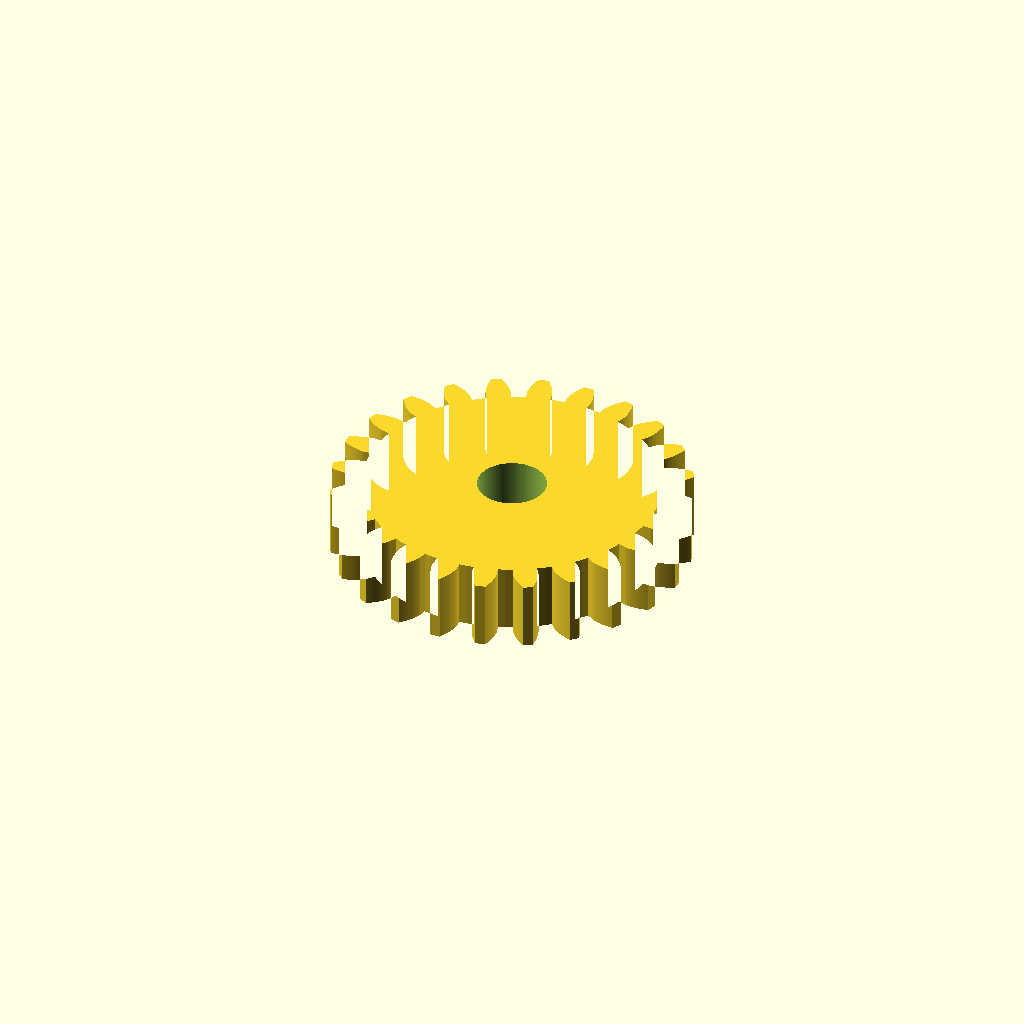
Cell 1: rendered with the file's own defaults.
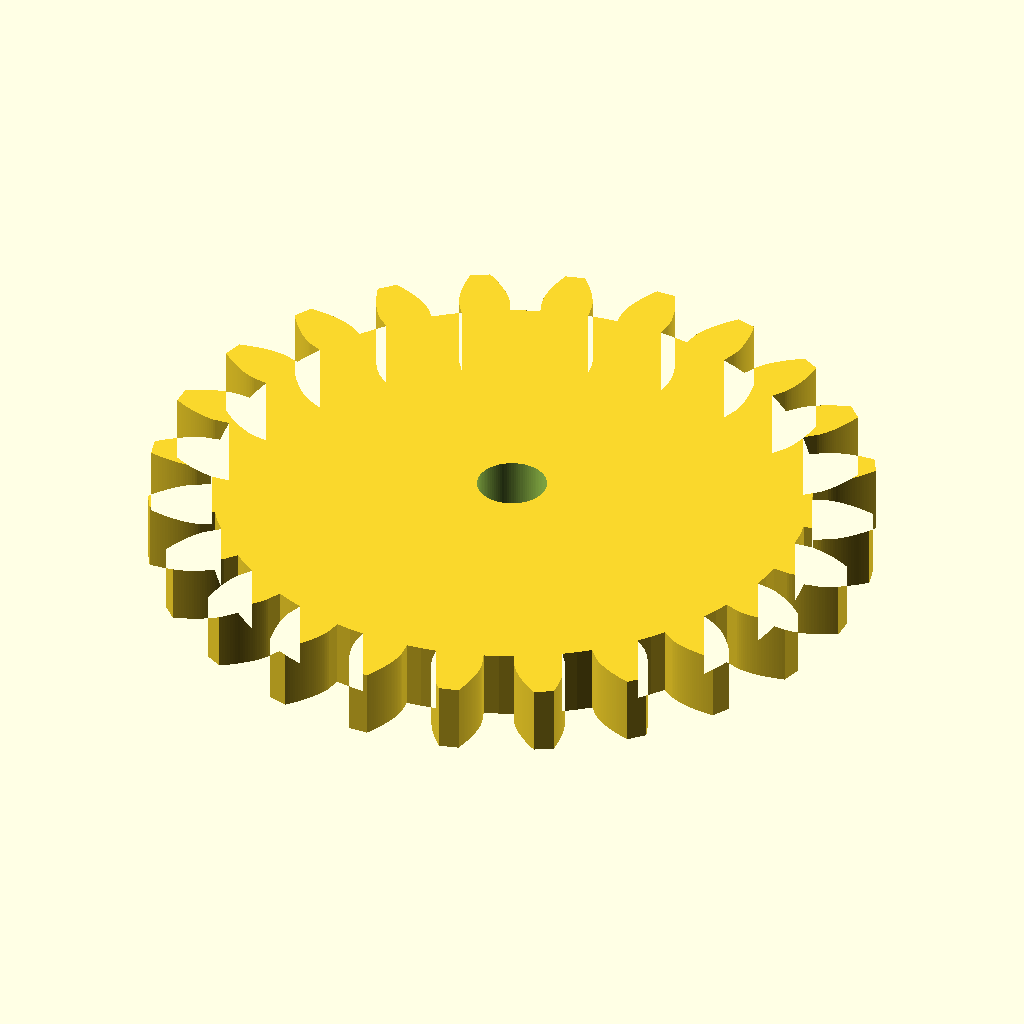
Cell 2: the same model with gear_module = 4.
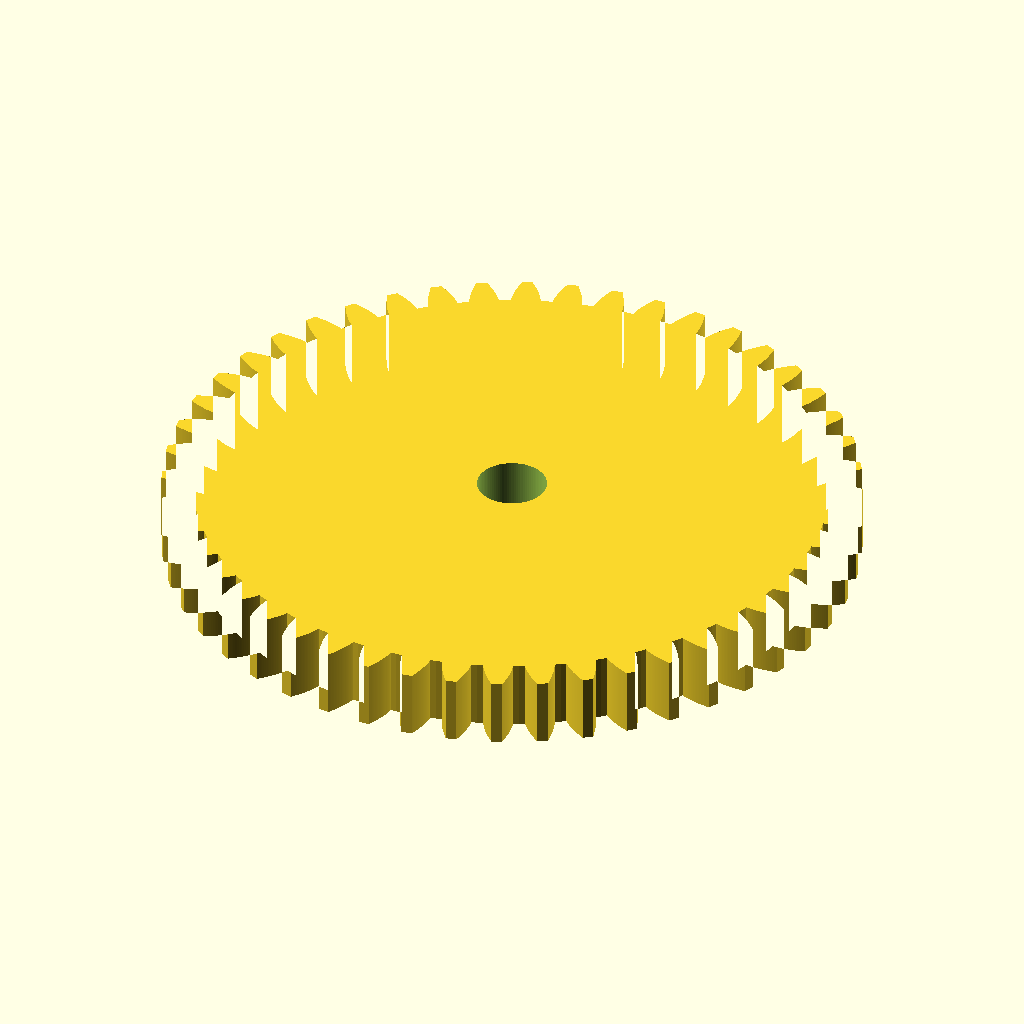
Cell 3: the same model with tooth_count = 48.
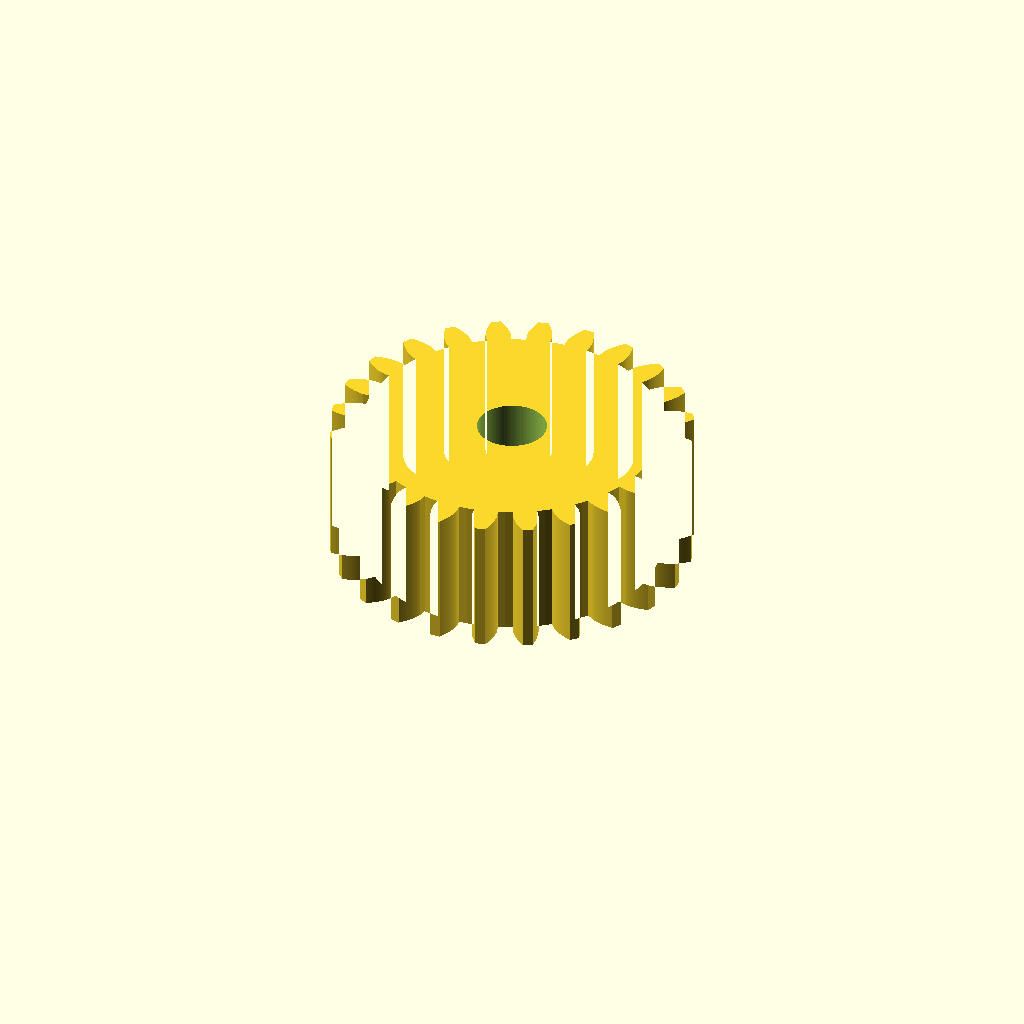
Cell 4: the same model with face_width = 20.
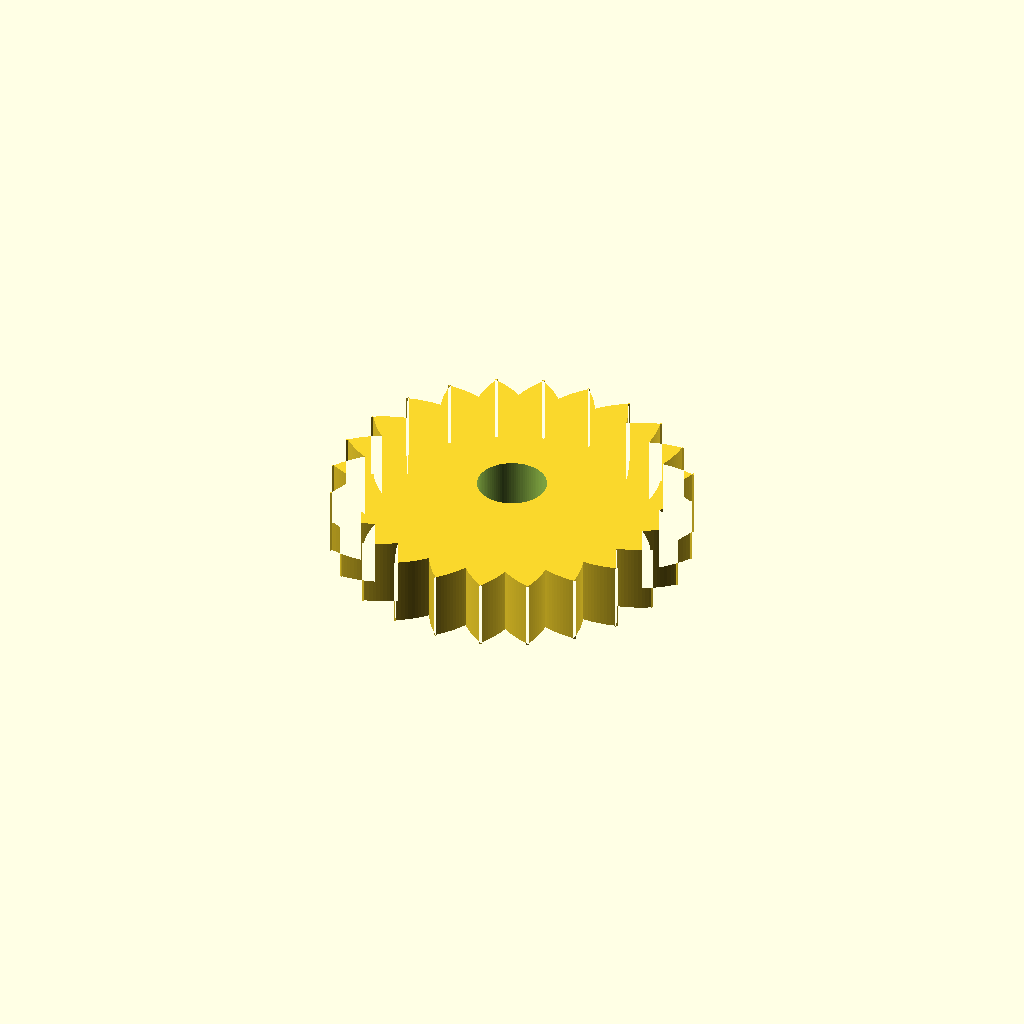
Cell 5 — pressure_angle set to 40, the other parameters unchanged.
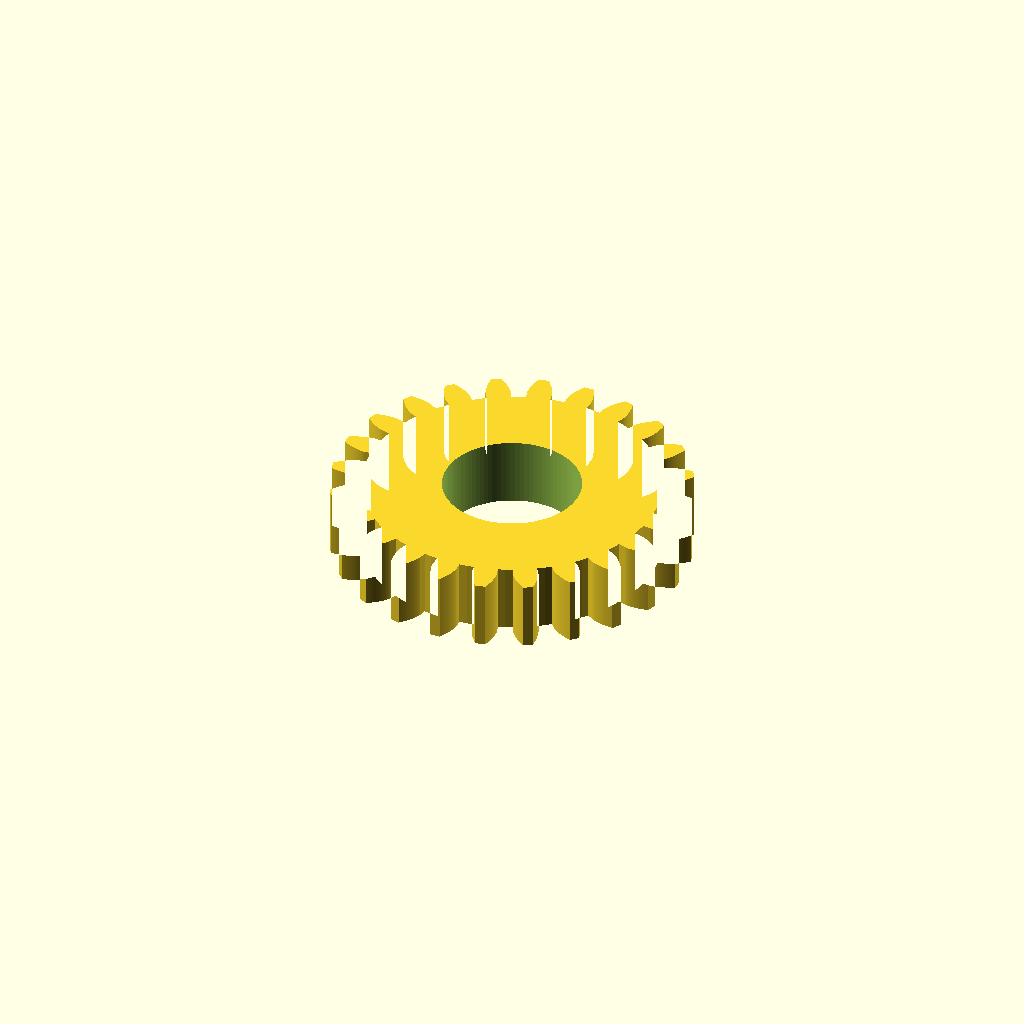
Cell 6 — bore_d set to 20, the other parameters unchanged.
One fixed orthographic camera (rotation 55°, 0°, 25°; colour scheme Cornfield) for every cell.
OpenSCAD source file prompts/v0.2/reference/t4-005.scad:
// t4-005 involute spur gear, 24T module 2, 20 deg pressure angle
// "module" is an OpenSCAD keyword, so the prompt's module variable is gear_module
gear_module = 2;
tooth_count = 24;
face_width = 10;
pressure_angle = 20;
bore_d = 10;
$fn = 96;

rp = gear_module * tooth_count / 2;          // 24
ra = rp + gear_module;                       // 26
rf = rp - 1.25 * gear_module;                // 21.5
rb = rp * cos(pressure_angle);          // 22.55
function inv(a) = tan(a) - a * PI / 180;          // radians
function flank_ang(r) = 90 / tooth_count + inv(pressure_angle) * 180 / PI
                        - inv(acos(rb / max(r, rb))) * 180 / PI;   // degrees from tooth centreline
steps = 20;
flank = [for (i = [0:steps]) let(r = rb + (ra - rb) * i / steps) [r, flank_ang(r)]];
function pol(p) = p[0] * [cos(p[1]), sin(p[1])];
tooth = concat(
    [pol([rf - 0.5, -flank_ang(rb)])],
    [for (p = flank) pol([p[0], -p[1]])],
    [for (i = [steps:-1:0]) pol(flank[i])],
    [pol([rf - 0.5, flank_ang(rb)])]);

difference() {
    linear_extrude(height = face_width) union() {
        circle(r = rf);
        for (k = [0:tooth_count - 1]) rotate(k * 360 / tooth_count) polygon(tooth);
    }
    translate([0, 0, -1]) cylinder(d = bore_d, h = face_width + 2);
}
Parameter table extracted from the source (name, type, default, range or options):
gear_module: number, default 2
tooth_count: number, default 24
face_width: number, default 10
pressure_angle: number, default 20
bore_d: number, default 10
